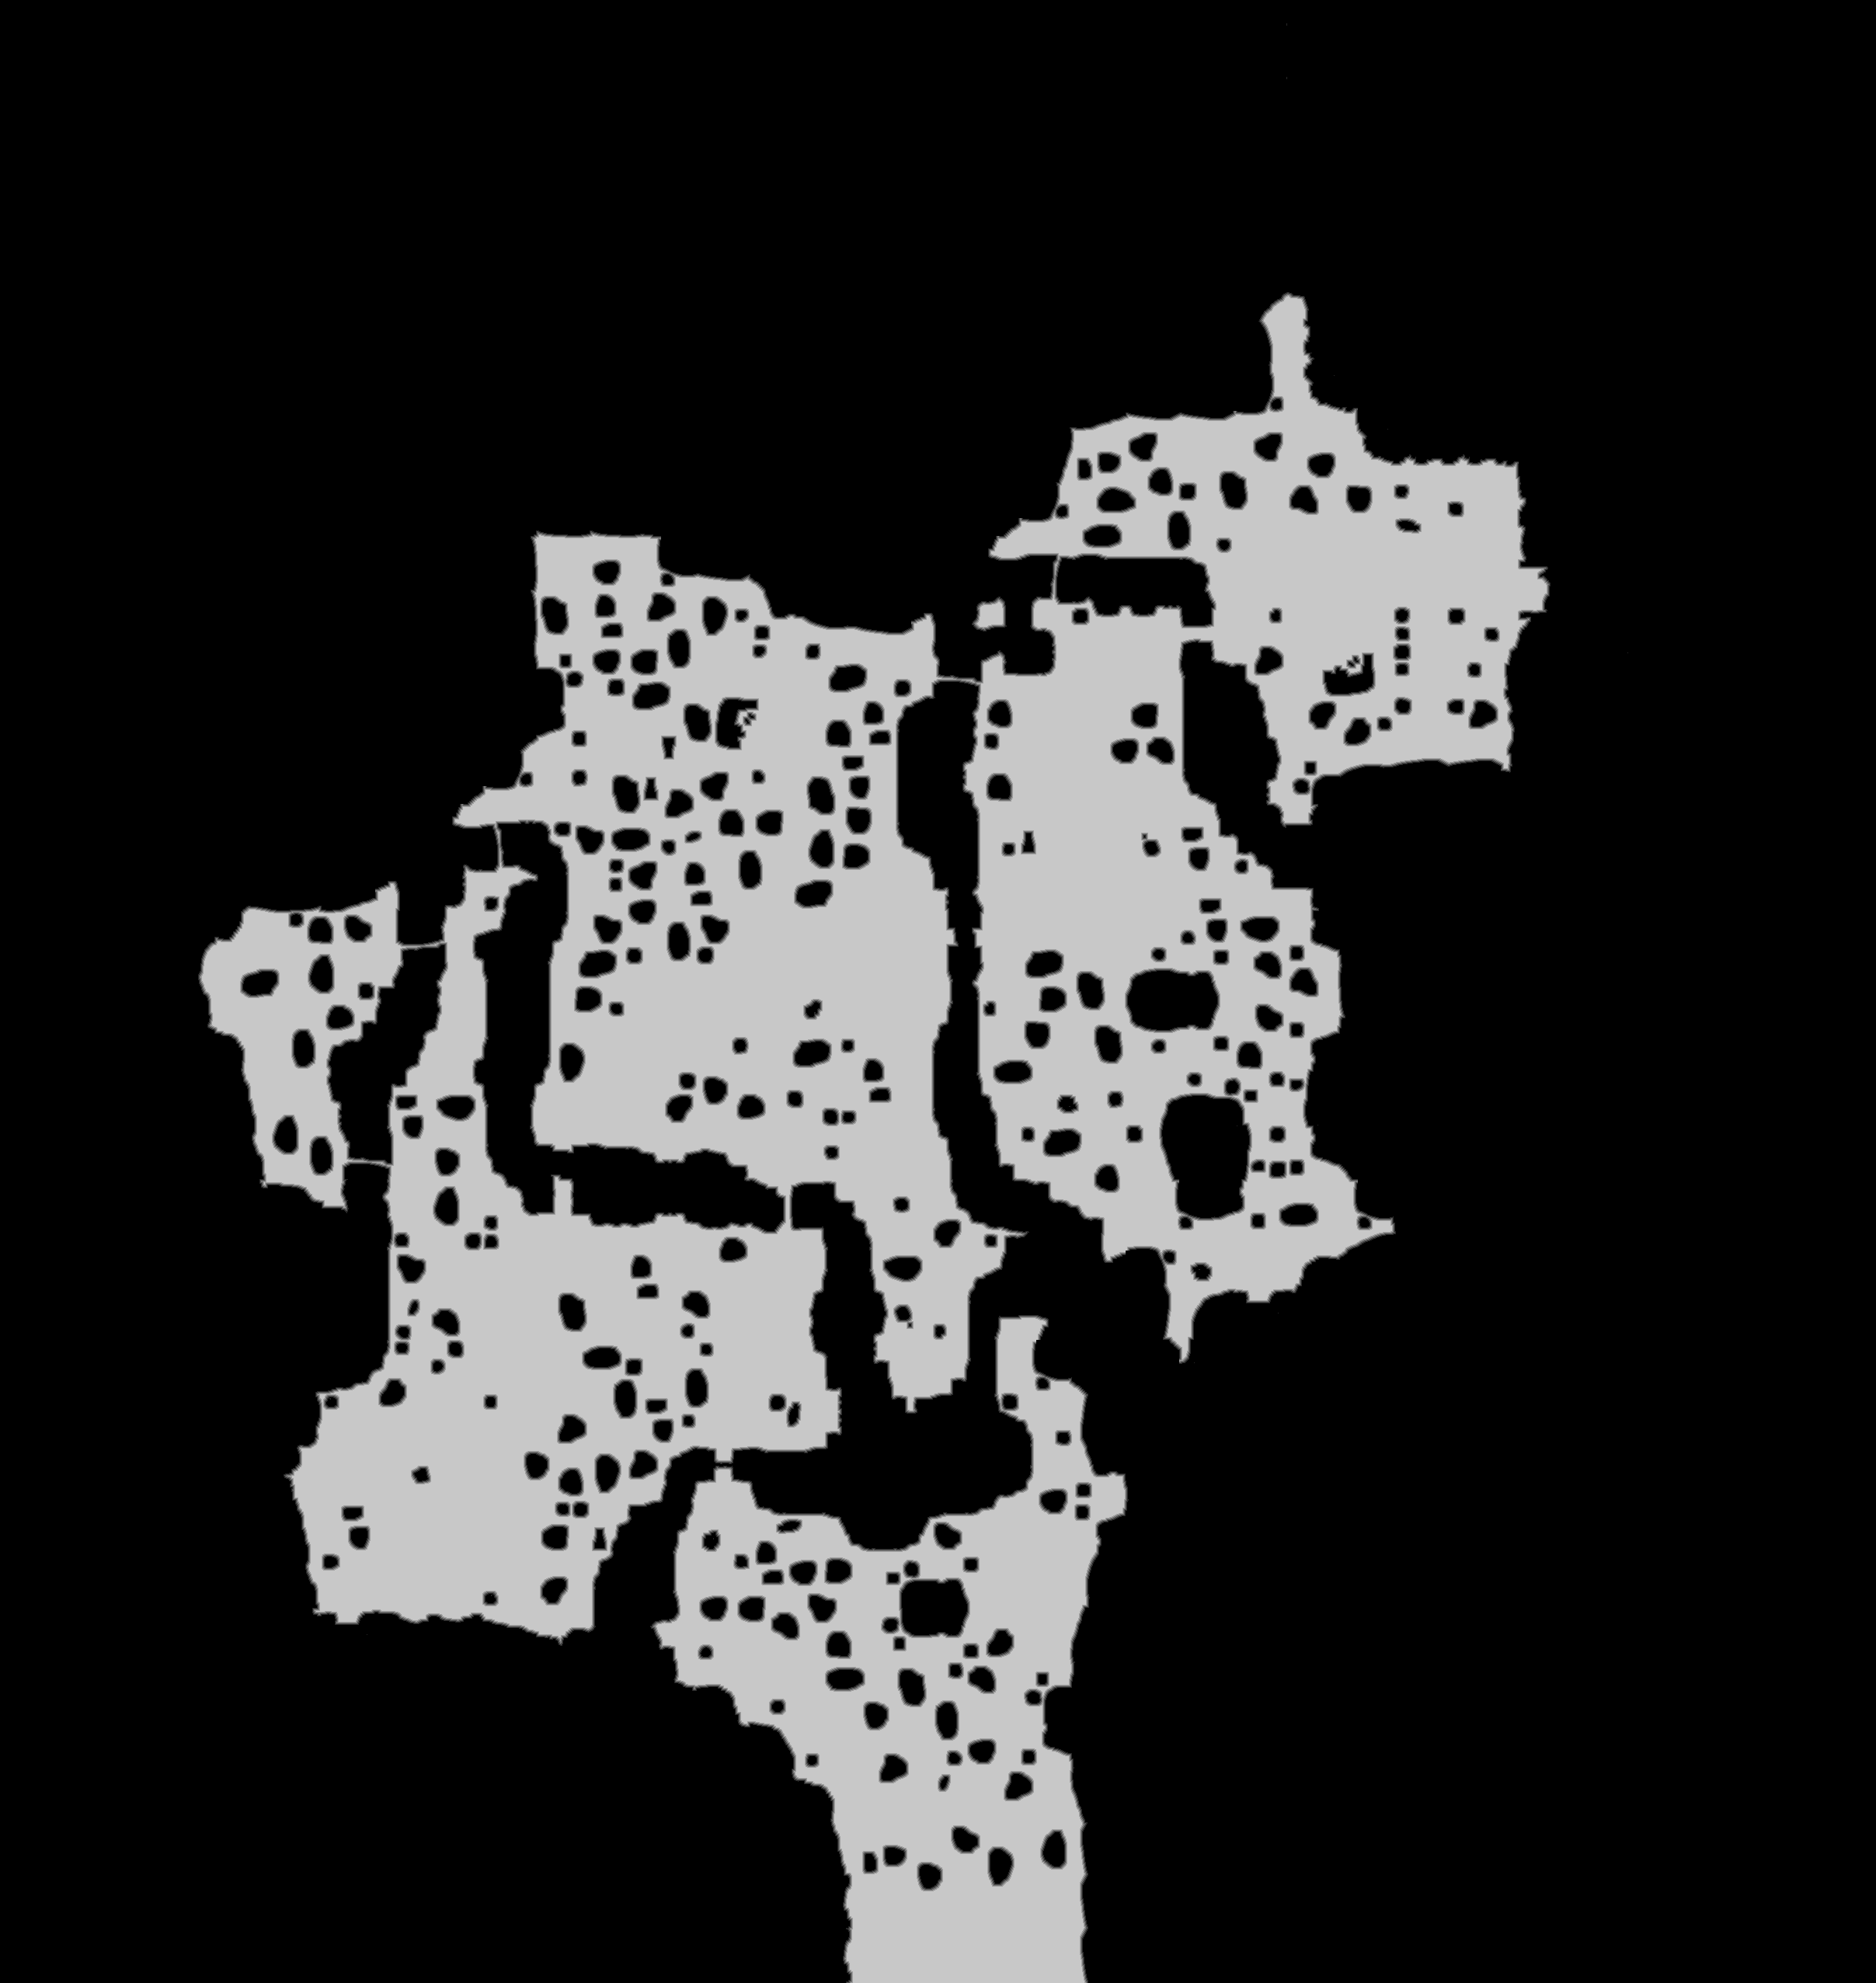

Values plotted in this chart, from the file beside it:
source	tdt_hull melee
truth	truth_263466953f0.tsv
width	2415
height	2553
nibble	0	4713227
nibble	1	49351
nibble	2	51533
nibble	3	53576
nibble	4	55039
nibble	5	1242769
